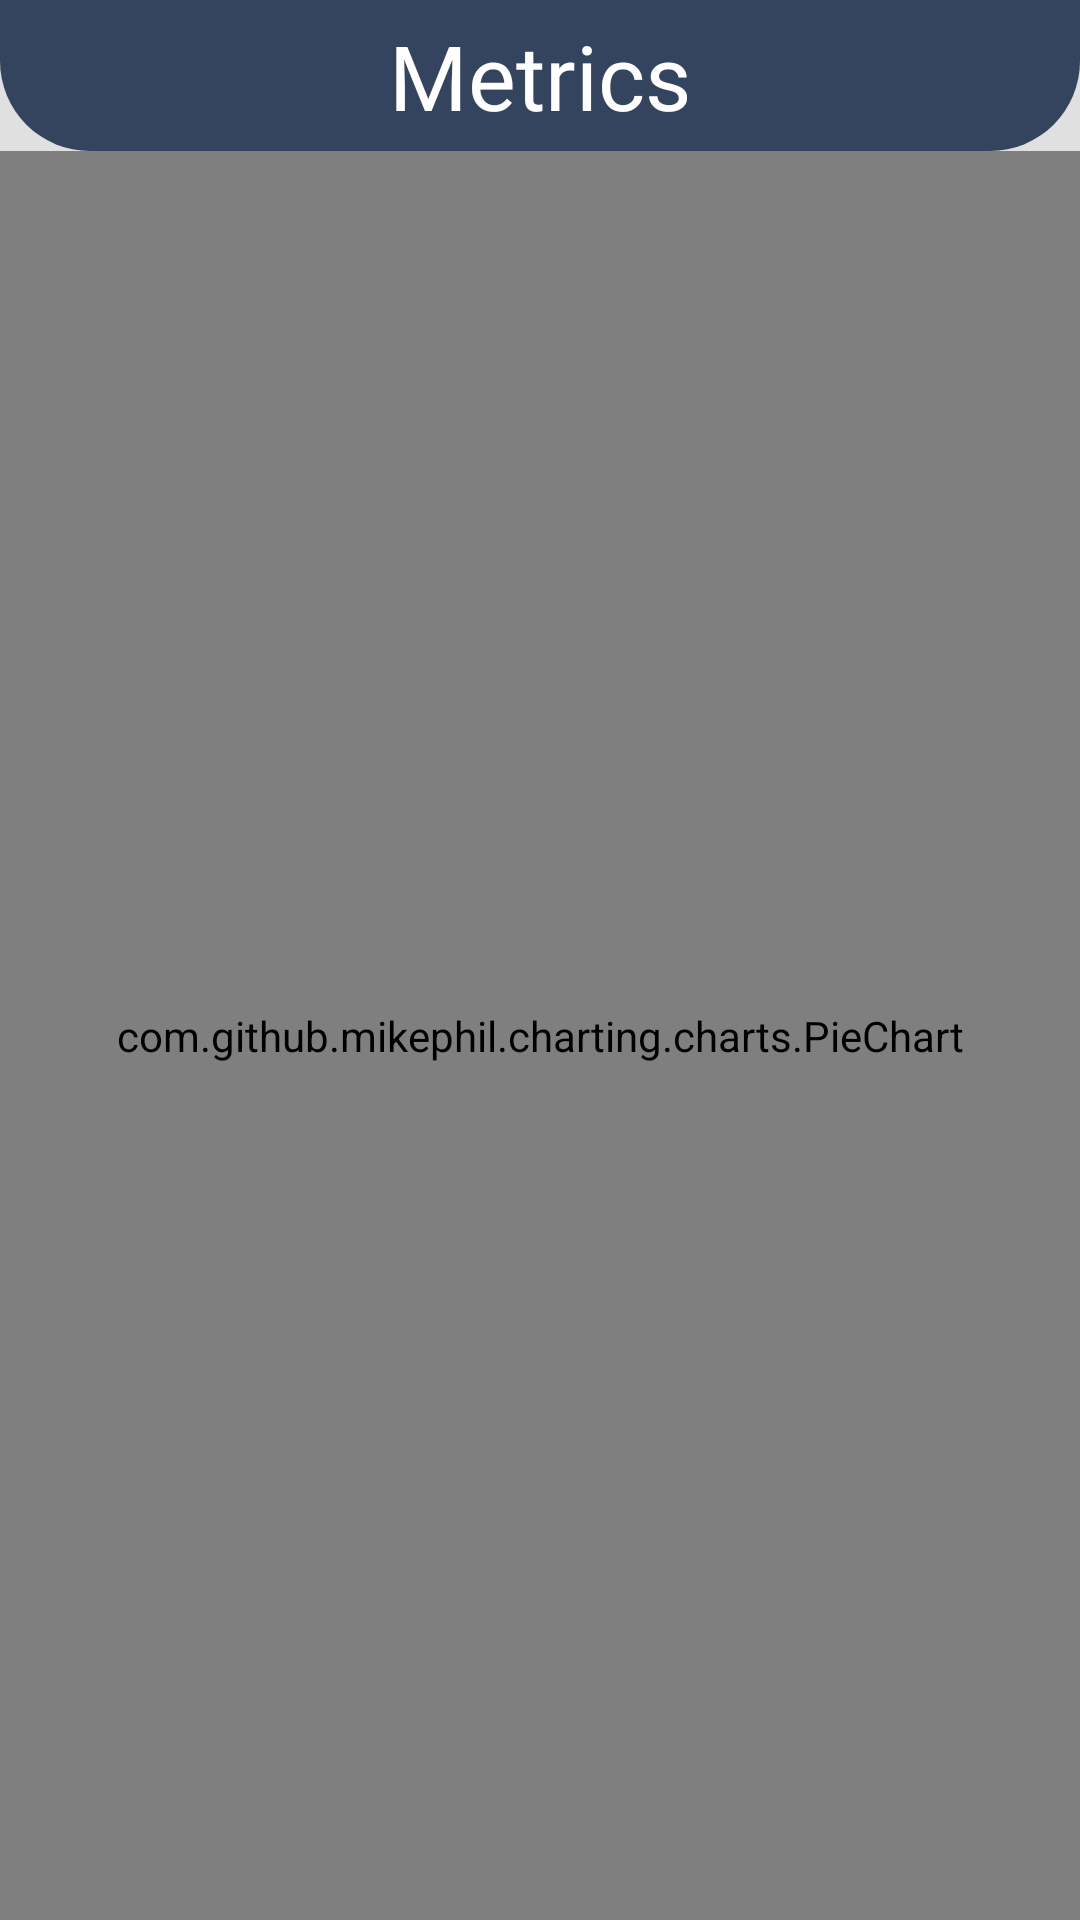

Reconstruct the res/layout file that produces this screen, plus the resources it refers to.
<!-- AndroidManifest.xml: application theme AppTheme -->
<!-- res/layout/activity_metrics_current_user_inspections.xml -->
<?xml version="1.0" encoding="utf-8"?>
<LinearLayout xmlns:android="http://schemas.android.com/apk/res/android"
    xmlns:tools="http://schemas.android.com/tools"
    android:layout_width="match_parent"
    android:layout_height="match_parent"
    android:background="@color/grey_300"
    android:orientation="vertical"
    tools:context=".Activities.MetricsCurrentUserInspections">

    <RelativeLayout
        android:id="@+id/job_inspections_header"
        android:layout_width="match_parent"
        android:layout_height="wrap_content"
        android:background="@drawable/header_background"
        android:padding="@dimen/spacing_medium">

        <TextView
            android:layout_width="wrap_content"
            android:layout_height="wrap_content"
            android:layout_centerHorizontal="true"
            android:fontFamily="@font/nunito_regular"
            android:text="Metrics"
            android:textColor="#FFFFFF"
            android:textSize="30sp" />
    </RelativeLayout>

    <com.github.mikephil.charting.charts.PieChart
        android:id="@+id/pieChartCurrentUserInspections"
        android:layout_height="match_parent"
        android:layout_width="match_parent"/>

</LinearLayout>
<!-- resources referenced by this layout -->
<resources>
  <color name="grey_300">#E0E0E0</color>
  <dimen name="spacing_medium">5dp</dimen>
  <!-- drawable header_background (drawable) -->
  <?xml version="1.0" encoding="utf-8"?>
  <shape xmlns:android="http://schemas.android.com/apk/res/android"
      android:shape="rectangle">
  
      <solid android:color="#34445e"/>
      <corners
          android:bottomLeftRadius="30dp"
          android:bottomRightRadius="30dp"/>
  
  </shape>
  <style name="AppTheme" parent="Theme.MaterialComponents.Light.NoActionBar">
          
          <item name="colorPrimary">@color/white</item>
          <item name="colorPrimaryDark">@color/colorPrimaryDark</item>
          <item name="colorAccent">#FE6319</item>
  
  
      </style>
  <color name="white">#FFFFFF</color>
  <color name="colorPrimaryDark">#34445e</color>
</resources>
